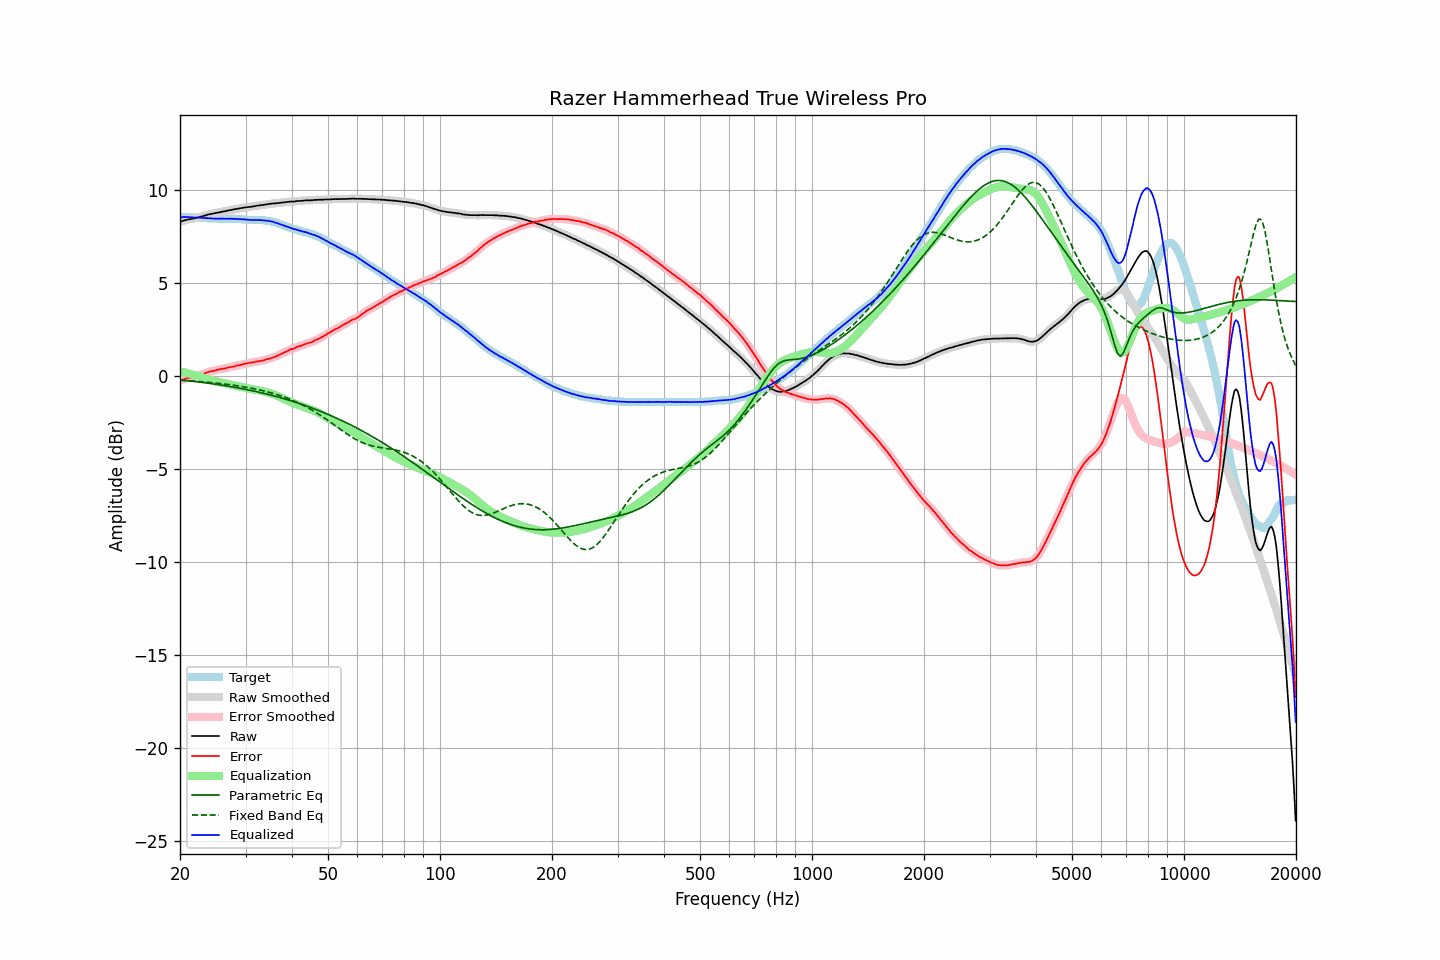

The table this chart was drawn from, first rows:
frequency, raw, error, smoothed, error_smoothed, equalization, parametric_eq, fixed_band_eq, equalized_raw, equalized_smoothed, target
20.00, 8.27, -0.25, 8.27, -0.26, 0.24, -0.22, -0.24, 8.51, 8.51, 8.52
20.20, 8.30, -0.22, 8.30, -0.22, 0.22, -0.23, -0.24, 8.52, 8.52, 8.52
20.40, 8.33, -0.19, 8.33, -0.19, 0.20, -0.24, -0.25, 8.53, 8.53, 8.52
20.61, 8.35, -0.17, 8.35, -0.17, 0.18, -0.25, -0.25, 8.52, 8.53, 8.52
20.81, 8.38, -0.13, 8.38, -0.14, 0.15, -0.26, -0.26, 8.53, 8.53, 8.51
21.02, 8.40, -0.11, 8.40, -0.12, 0.13, -0.27, -0.27, 8.53, 8.53, 8.51
21.23, 8.41, -0.10, 8.41, -0.10, 0.11, -0.27, -0.27, 8.52, 8.52, 8.51
21.44, 8.43, -0.09, 8.43, -0.09, 0.09, -0.28, -0.28, 8.52, 8.51, 8.52
21.66, 8.44, -0.07, 8.44, -0.07, 0.07, -0.29, -0.28, 8.51, 8.51, 8.51
21.87, 8.46, -0.05, 8.46, -0.05, 0.05, -0.30, -0.29, 8.51, 8.50, 8.51
22.09, 8.48, -0.02, 8.48, -0.03, 0.02, -0.31, -0.30, 8.50, 8.50, 8.50
22.31, 8.50, -0.00, 8.50, 0.00, -0.00, -0.32, -0.30, 8.50, 8.50, 8.50
22.54, 8.53, 0.04, 8.52, 0.03, -0.03, -0.33, -0.31, 8.50, 8.50, 8.49
22.76, 8.55, 0.06, 8.55, 0.06, -0.06, -0.35, -0.32, 8.49, 8.49, 8.49
22.99, 8.57, 0.09, 8.57, 0.09, -0.09, -0.36, -0.32, 8.48, 8.48, 8.48
23.22, 8.60, 0.13, 8.60, 0.12, -0.12, -0.37, -0.33, 8.48, 8.47, 8.47
23.45, 8.62, 0.15, 8.62, 0.15, -0.15, -0.38, -0.34, 8.47, 8.47, 8.47
23.69, 8.65, 0.19, 8.65, 0.19, -0.18, -0.39, -0.35, 8.47, 8.47, 8.46
23.92, 8.67, 0.22, 8.67, 0.21, -0.20, -0.40, -0.35, 8.47, 8.46, 8.45
24.16, 8.69, 0.24, 8.69, 0.23, -0.23, -0.41, -0.36, 8.46, 8.46, 8.45
24.40, 8.70, 0.25, 8.70, 0.25, -0.25, -0.43, -0.37, 8.45, 8.45, 8.45
24.65, 8.72, 0.27, 8.72, 0.27, -0.27, -0.44, -0.38, 8.44, 8.45, 8.45
24.89, 8.74, 0.29, 8.74, 0.29, -0.30, -0.45, -0.39, 8.44, 8.44, 8.45
25.14, 8.76, 0.32, 8.76, 0.31, -0.31, -0.46, -0.40, 8.45, 8.44, 8.44
25.39, 8.77, 0.34, 8.77, 0.34, -0.33, -0.48, -0.41, 8.44, 8.44, 8.43
25.65, 8.79, 0.36, 8.79, 0.36, -0.35, -0.49, -0.42, 8.44, 8.44, 8.43
25.91, 8.81, 0.38, 8.81, 0.37, -0.37, -0.50, -0.43, 8.44, 8.44, 8.43
26.16, 8.83, 0.39, 8.83, 0.38, -0.39, -0.52, -0.44, 8.44, 8.44, 8.44
26.43, 8.84, 0.40, 8.84, 0.40, -0.41, -0.53, -0.45, 8.43, 8.44, 8.44
26.69, 8.86, 0.42, 8.86, 0.42, -0.42, -0.54, -0.46, 8.44, 8.44, 8.44
26.96, 8.88, 0.45, 8.88, 0.44, -0.44, -0.56, -0.47, 8.44, 8.44, 8.43
27.23, 8.90, 0.47, 8.90, 0.46, -0.46, -0.57, -0.48, 8.44, 8.44, 8.43
27.50, 8.91, 0.48, 8.91, 0.48, -0.48, -0.59, -0.49, 8.43, 8.44, 8.43
27.77, 8.93, 0.49, 8.93, 0.49, -0.50, -0.60, -0.50, 8.43, 8.43, 8.44
28.05, 8.95, 0.52, 8.95, 0.51, -0.52, -0.62, -0.51, 8.43, 8.43, 8.43
28.33, 8.96, 0.54, 8.96, 0.54, -0.54, -0.63, -0.53, 8.42, 8.43, 8.42
28.62, 8.98, 0.57, 8.98, 0.56, -0.56, -0.65, -0.54, 8.42, 8.42, 8.41
28.90, 8.99, 0.57, 8.99, 0.57, -0.58, -0.66, -0.55, 8.41, 8.41, 8.42
29.19, 9.01, 0.60, 9.01, 0.60, -0.60, -0.68, -0.57, 8.41, 8.41, 8.41
29.48, 9.02, 0.62, 9.02, 0.62, -0.62, -0.70, -0.58, 8.40, 8.40, 8.40
29.78, 9.04, 0.65, 9.04, 0.64, -0.64, -0.71, -0.60, 8.40, 8.40, 8.39
30.08, 9.05, 0.66, 9.05, 0.66, -0.66, -0.73, -0.61, 8.39, 8.39, 8.39
30.38, 9.06, 0.68, 9.06, 0.68, -0.67, -0.75, -0.63, 8.39, 8.39, 8.38
30.68, 9.07, 0.70, 9.07, 0.69, -0.69, -0.77, -0.64, 8.38, 8.38, 8.37
30.99, 9.08, 0.71, 9.08, 0.71, -0.71, -0.78, -0.66, 8.37, 8.37, 8.37
31.30, 9.09, 0.72, 9.09, 0.72, -0.72, -0.80, -0.68, 8.37, 8.37, 8.37
31.61, 9.11, 0.74, 9.11, 0.73, -0.74, -0.82, -0.69, 8.37, 8.37, 8.37
31.93, 9.12, 0.76, 9.12, 0.75, -0.75, -0.84, -0.71, 8.37, 8.37, 8.36
32.24, 9.14, 0.77, 9.14, 0.77, -0.77, -0.86, -0.73, 8.37, 8.37, 8.37
32.57, 9.15, 0.79, 9.15, 0.78, -0.78, -0.88, -0.75, 8.37, 8.37, 8.36
32.89, 9.16, 0.80, 9.16, 0.80, -0.80, -0.90, -0.77, 8.36, 8.36, 8.36
33.22, 9.18, 0.82, 9.17, 0.81, -0.82, -0.92, -0.79, 8.36, 8.36, 8.36
33.55, 9.18, 0.83, 9.18, 0.83, -0.84, -0.94, -0.81, 8.34, 8.35, 8.35
33.89, 9.20, 0.86, 9.20, 0.86, -0.86, -0.96, -0.83, 8.34, 8.34, 8.34
34.23, 9.21, 0.89, 9.21, 0.88, -0.88, -0.98, -0.85, 8.33, 8.33, 8.32
34.57, 9.23, 0.91, 9.23, 0.91, -0.90, -1.00, -0.88, 8.32, 8.32, 8.32
34.92, 9.24, 0.94, 9.24, 0.93, -0.93, -1.03, -0.90, 8.31, 8.31, 8.30
35.27, 9.25, 0.96, 9.25, 0.96, -0.96, -1.05, -0.92, 8.29, 8.29, 8.29
35.62, 9.26, 1.00, 9.26, 0.99, -0.99, -1.07, -0.95, 8.27, 8.26, 8.26
35.97, 9.26, 1.02, 9.26, 1.02, -1.02, -1.09, -0.98, 8.23, 8.24, 8.24
... 635 more rows
